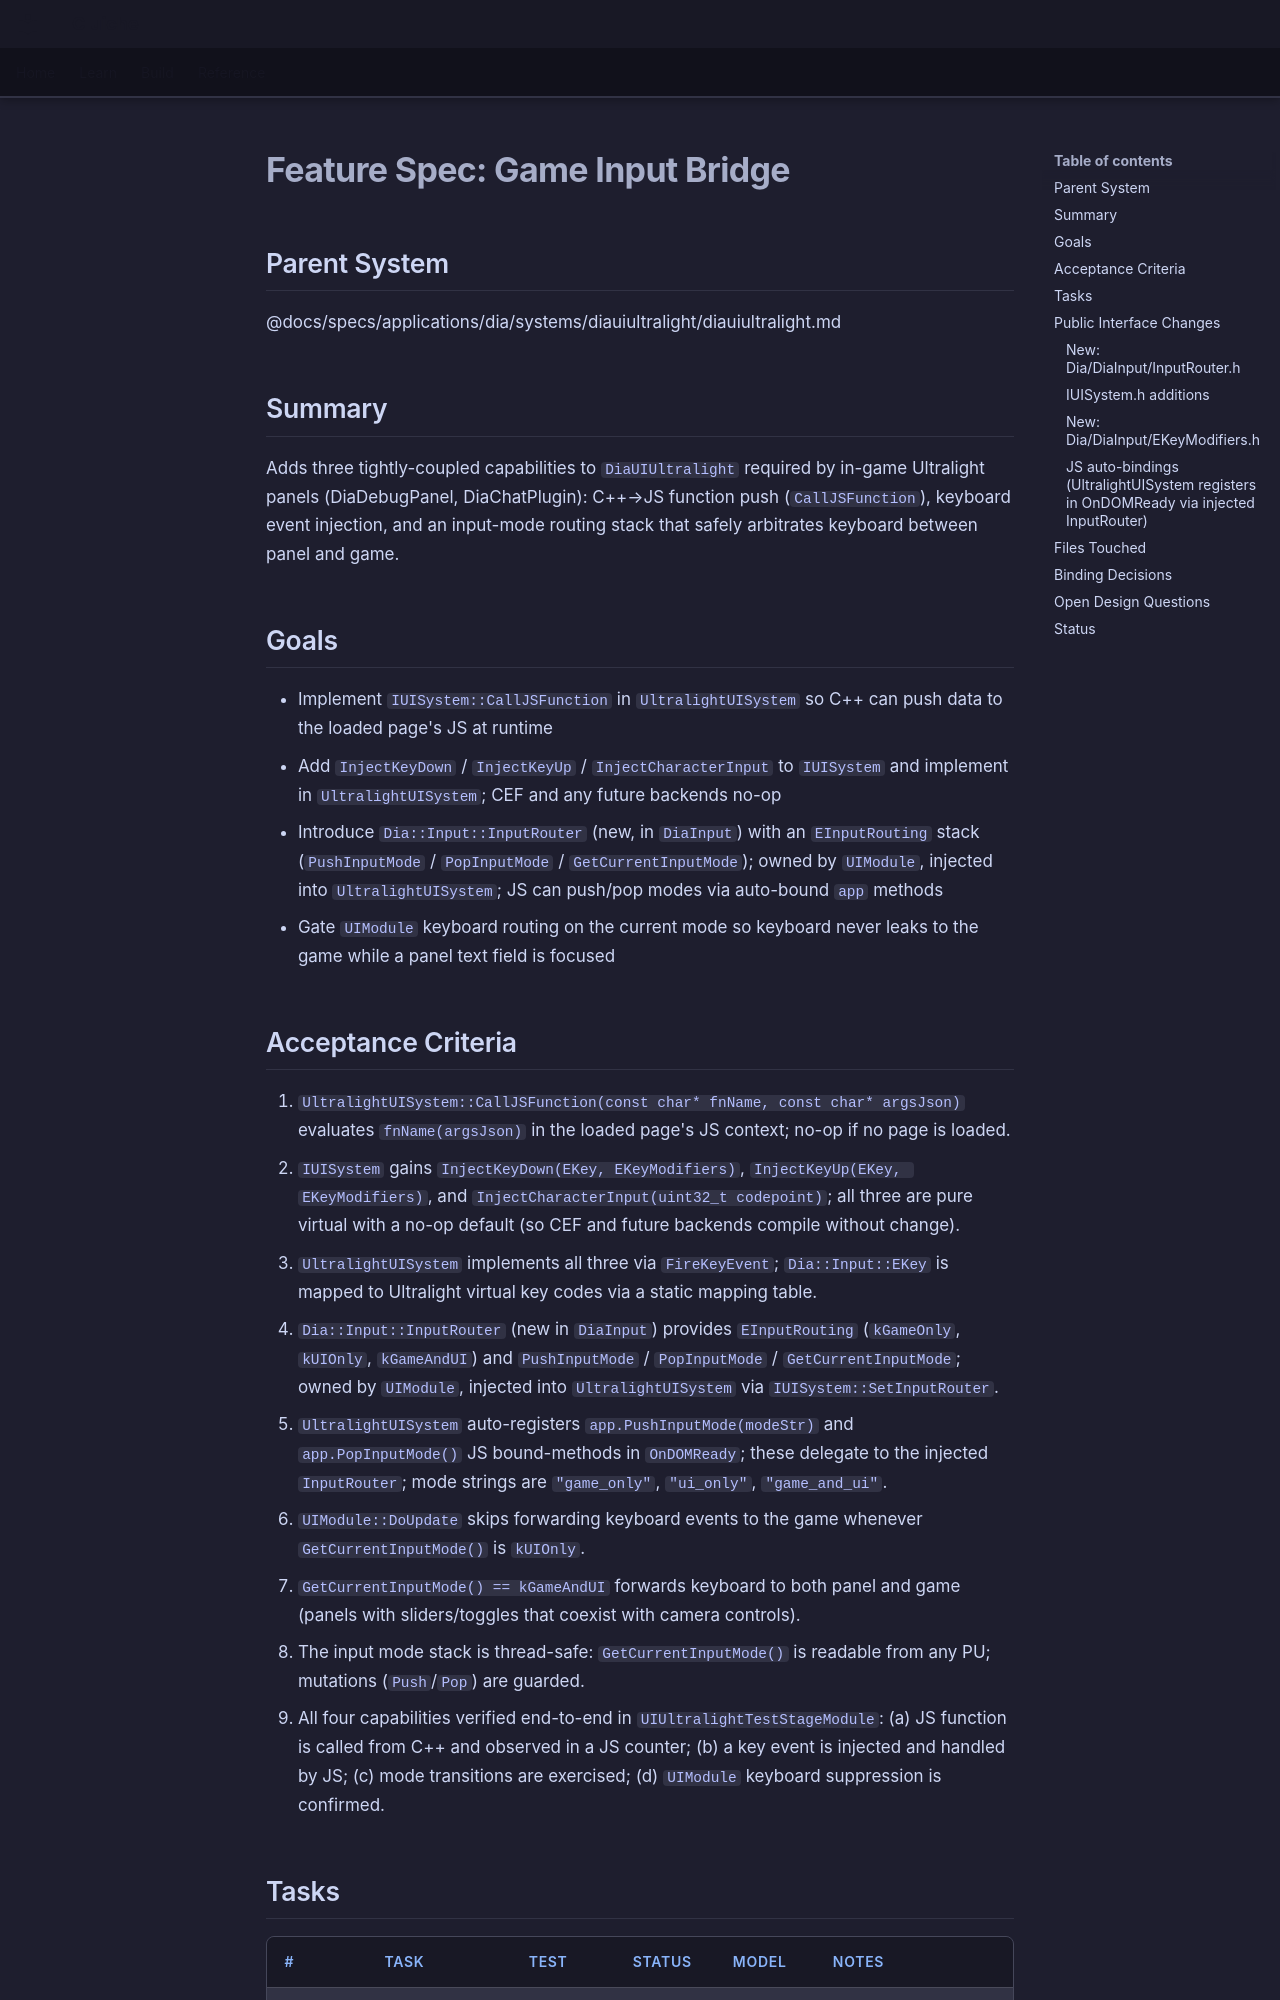

repository: LenihanConor/Cluiche · page: specs/applications/dia/systems/diauiultralight/game-input-bridge/index.html · generator: mkdocs

# Feature Spec: Game Input Bridge

## Parent System
@docs/specs/applications/dia/systems/diauiultralight/diauiultralight.md

## Summary

Adds three tightly-coupled capabilities to `DiaUIUltralight` required by in-game Ultralight panels (DiaDebugPanel, DiaChatPlugin): C++→JS function push (`CallJSFunction`), keyboard event injection, and an input-mode routing stack that safely arbitrates keyboard between panel and game.

## Goals

- Implement `IUISystem::CallJSFunction` in `UltralightUISystem` so C++ can push data to the loaded page's JS at runtime
- Add `InjectKeyDown` / `InjectKeyUp` / `InjectCharacterInput` to `IUISystem` and implement in `UltralightUISystem`; CEF and any future backends no-op
- Introduce `Dia::Input::InputRouter` (new, in `DiaInput`) with an `EInputRouting` stack (`PushInputMode` / `PopInputMode` / `GetCurrentInputMode`); owned by `UIModule`, injected into `UltralightUISystem`; JS can push/pop modes via auto-bound `app` methods
- Gate `UIModule` keyboard routing on the current mode so keyboard never leaks to the game while a panel text field is focused
